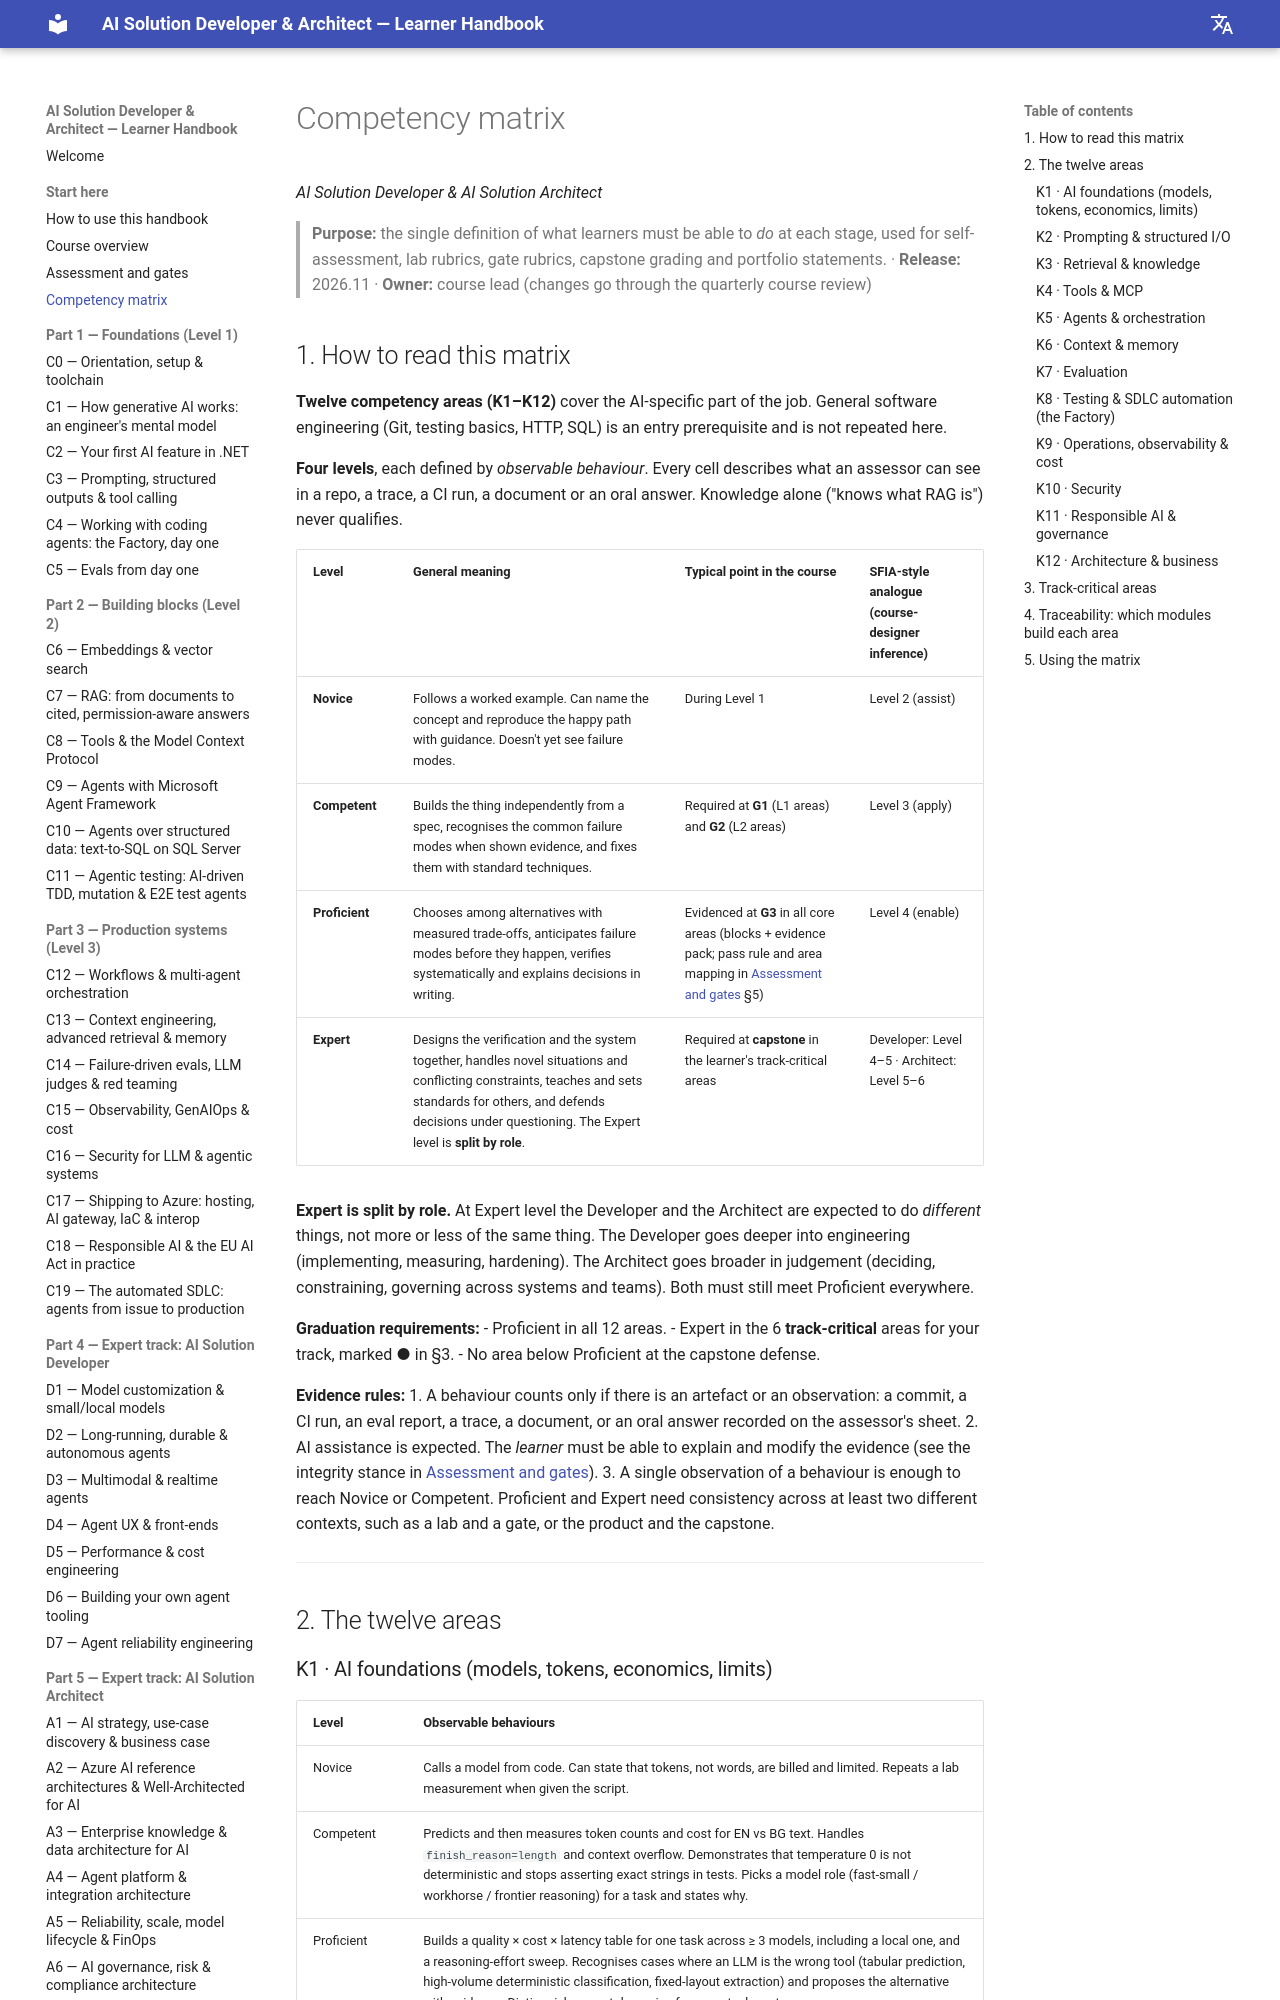

repository: delkov2007/ai-course-handbook · page: start-here/competency-matrix/index.html · generator: mkdocs

# Competency matrix

*AI Solution Developer & AI Solution Architect*

> **Purpose:** the single definition of what learners must be able to *do* at each stage, used for self-assessment, lab rubrics, gate rubrics, capstone grading and portfolio statements. · **Release:** 2026.11 · **Owner:** course lead (changes go through the quarterly course review)

## 1. How to read this matrix

**Twelve competency areas (K1–K12)** cover the AI-specific part of the job. General software engineering (Git, testing basics, HTTP, SQL) is an entry prerequisite and is not repeated here.

**Four levels**, each defined by *observable behaviour*. Every cell describes what an assessor can see in a repo, a trace, a CI run, a document or an oral answer. Knowledge alone ("knows what RAG is") never qualifies.

| Level | General meaning | Typical point in the course | SFIA-style analogue (course-designer inference) |
|---|---|---|---|
| **Novice** | Follows a worked example. Can name the concept and reproduce the happy path with guidance. Doesn't yet see failure modes. | During Level 1 | Level 2 (assist) |
| **Competent** | Builds the thing independently from a spec, recognises the common failure modes when shown evidence, and fixes them with standard techniques. | Required at **G1** (L1 areas) and **G2** (L2 areas) | Level 3 (apply) |
| **Proficient** | Chooses among alternatives with measured trade-offs, anticipates failure modes before they happen, verifies systematically and explains decisions in writing. | Evidenced at **G3** in all core areas (blocks + evidence pack; pass rule and area mapping in [Assessment and gates](assessment-gates.md) §5) | Level 4 (enable) |
| **Expert** | Designs the verification and the system together, handles novel situations and conflicting constraints, teaches and sets standards for others, and defends decisions under questioning. The Expert level is **split by role**. | Required at **capstone** in the learner's track-critical areas | Developer: Level 4–5 · Architect: Level 5–6 |

**Expert is split by role.** At Expert level the Developer and the Architect are expected to do *different* things, not more or less of the same thing. The Developer goes deeper into engineering (implementing, measuring, hardening). The Architect goes broader in judgement (deciding, constraining, governing across systems and teams). Both must still meet Proficient everywhere.

**Graduation requirements:**
- Proficient in all 12 areas.
- Expert in the 6 **track-critical** areas for your track, marked ● in §3.
- No area below Proficient at the capstone defense.

**Evidence rules:**
1. A behaviour counts only if there is an artefact or an observation: a commit, a CI run, an eval report, a trace, a document, or an oral answer recorded on the assessor's sheet.
2. AI assistance is expected. The *learner* must be able to explain and modify the evidence (see the integrity stance in [Assessment and gates](assessment-gates.md)).
3. A single observation of a behaviour is enough to reach Novice or Competent. Proficient and Expert need consistency across at least two different contexts, such as a lab and a gate, or the product and the capstone.

---

## 2. The twelve areas
